Run: headless pygame with SDL's dummy video driver; simulated clock (each Clock.tick advances the game by its frame time, no real sleeping); random seed 0; keys injected as events and as key.get_pressed() state; no mouse input.
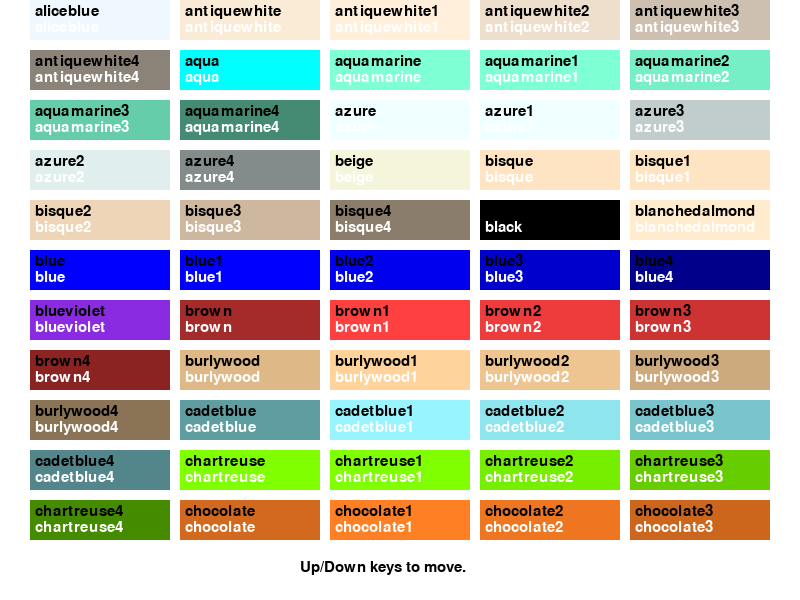
Frame 1 of 4 · flips 1–60 · no input
Frame 2 of 4 · flips 61–180 · tapped SPACE, RETURN · held RIGHT (→), D · screen unchanged from frame 1, image omitted
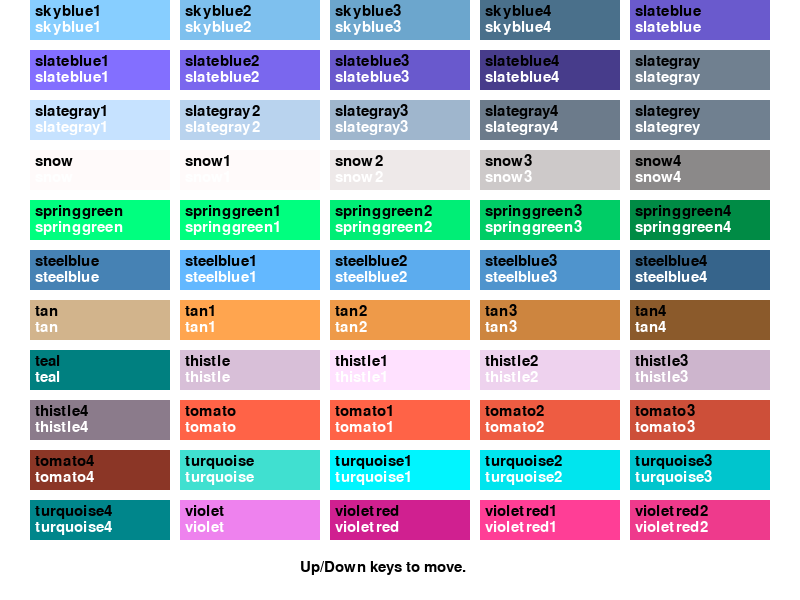
Frame 3 of 4 · flips 181–300 · held DOWN (↓), S
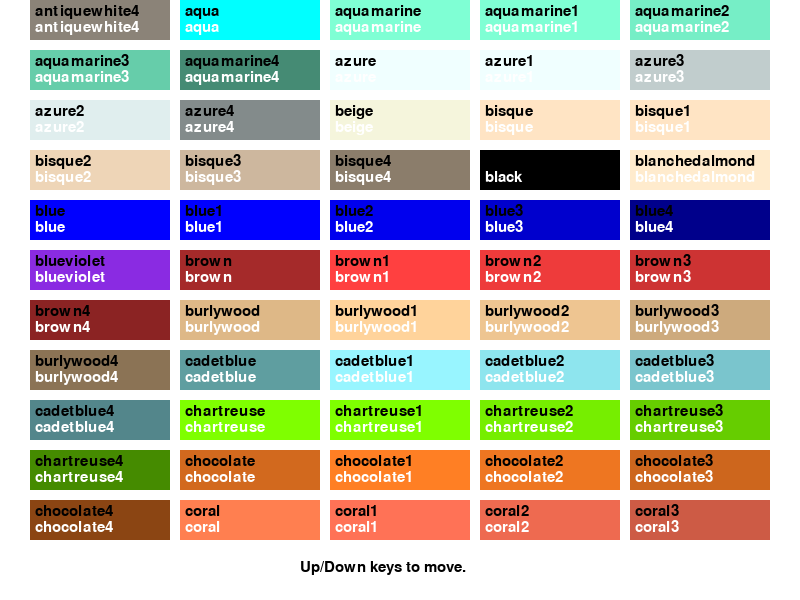
Frame 4 of 4 · flips 301–420 · held LEFT (←), A, UP (↑), W

The pygame program that drew these frames:

import pygame as pg, sys
pg.init()
screen = pg.display.set_mode((800, 600))
colors = []
for c in pg.color.THECOLORS:
    colors.append(c)
font = pg.font.Font(None, 22)
startID = 0

while True:
    screen.fill(pg.Color("WHITE"))
    textimg = font.render("Up/Down keys to move.", True, pg.Color("BLACK"))
    screen.blit(textimg, (300, 560))
    n = startID
    for i in range(11):
        for j in range(5):
            if (n < len(colors)):
                c = pg.Color(colors[n])
                x = j * 150 + 30
                y = i * 50
                pg.draw.rect(screen, c, (x, y, 140, 40))
                textimg = font.render(colors[n], True, pg.Color("BLACK"))
                screen.blit(textimg, (x + 5, y + 4))
                textimg = font.render(colors[n], True, pg.Color("WHITE"))
                screen.blit(textimg, (x + 5, y + 20))
                n += 1
    key = pg.key.get_pressed()
    if key[pg.K_DOWN]:
        startID = startID + 5
        if startID > len(colors):
            startID = len(colors) - 2
    if key[pg.K_UP]:
        startID = startID - 5
        if startID < 0:
            startID = 0
    pg.display.update()
    pg.time.Clock().tick(30)
    for event in pg.event.get():
        if event.type == pg.QUIT:
            pg.quit()
            sys.exit()
